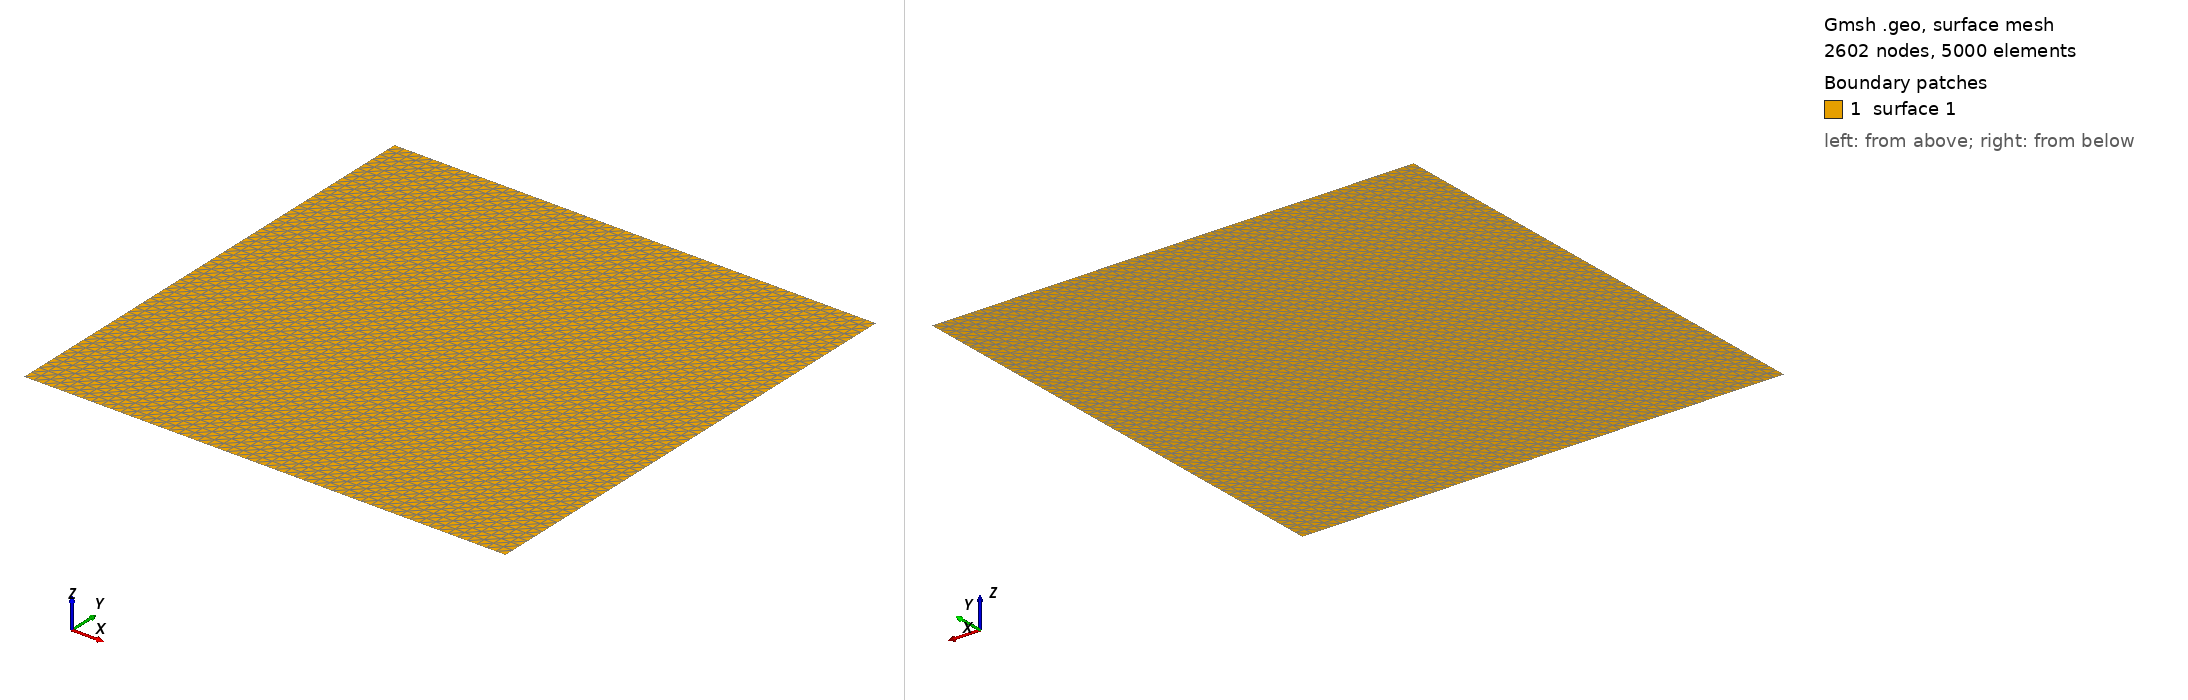

Gmsh geometry script, surface-meshed: 2602 nodes, 5000 surface elements. Boundary patches (legend numbers): 1 surface 1. Left view from above one corner, right view from below the opposite corner. The script declares no physical surfaces, so the legend lists its geometric surfaces. The drawing asked Gmsh for element sizes between 1% and 20% of the model's largest extent; the script's own settings can give other sizes.

=== Injection20x20.geo (drawn) ===
// Gmsh project created on Wed Sep 21 16:37:40 2022
SetFactory("OpenCASCADE");
//+
Point(1) = {0, 0, 0, 1.0};
//+
Point(2) = {120, 0, 0, 1.0};
//+
Recursive Delete {
  Point{2}; 
}
//+
Point(2) = {20, 0, 0, 1.0};
//+
Point(3) = {20, 20, 0, 1.0};
//+
Point(4) = {0, 20, 0, 1.0};
//+
Line(1) = {1, 2};
//+
Line(2) = {2, 3};
//+
Line(3) = {3, 4};
//+
Line(4) = {4, 1};
//+
Curve Loop(1) = {4, 1, 2, 3};
//+
Plane Surface(1) = {1};
//+
Transfinite Curve {1, 3, 4, 2} = 51 Using Progression 1;
//+
Transfinite Surface {1};
//+
Point(5) = {10, 10, 0, 1.0};
//+
Point(6) = {-3.5, 16.3, 0, 1.0};
//+
Recursive Delete {
  Point{6}; 
}
